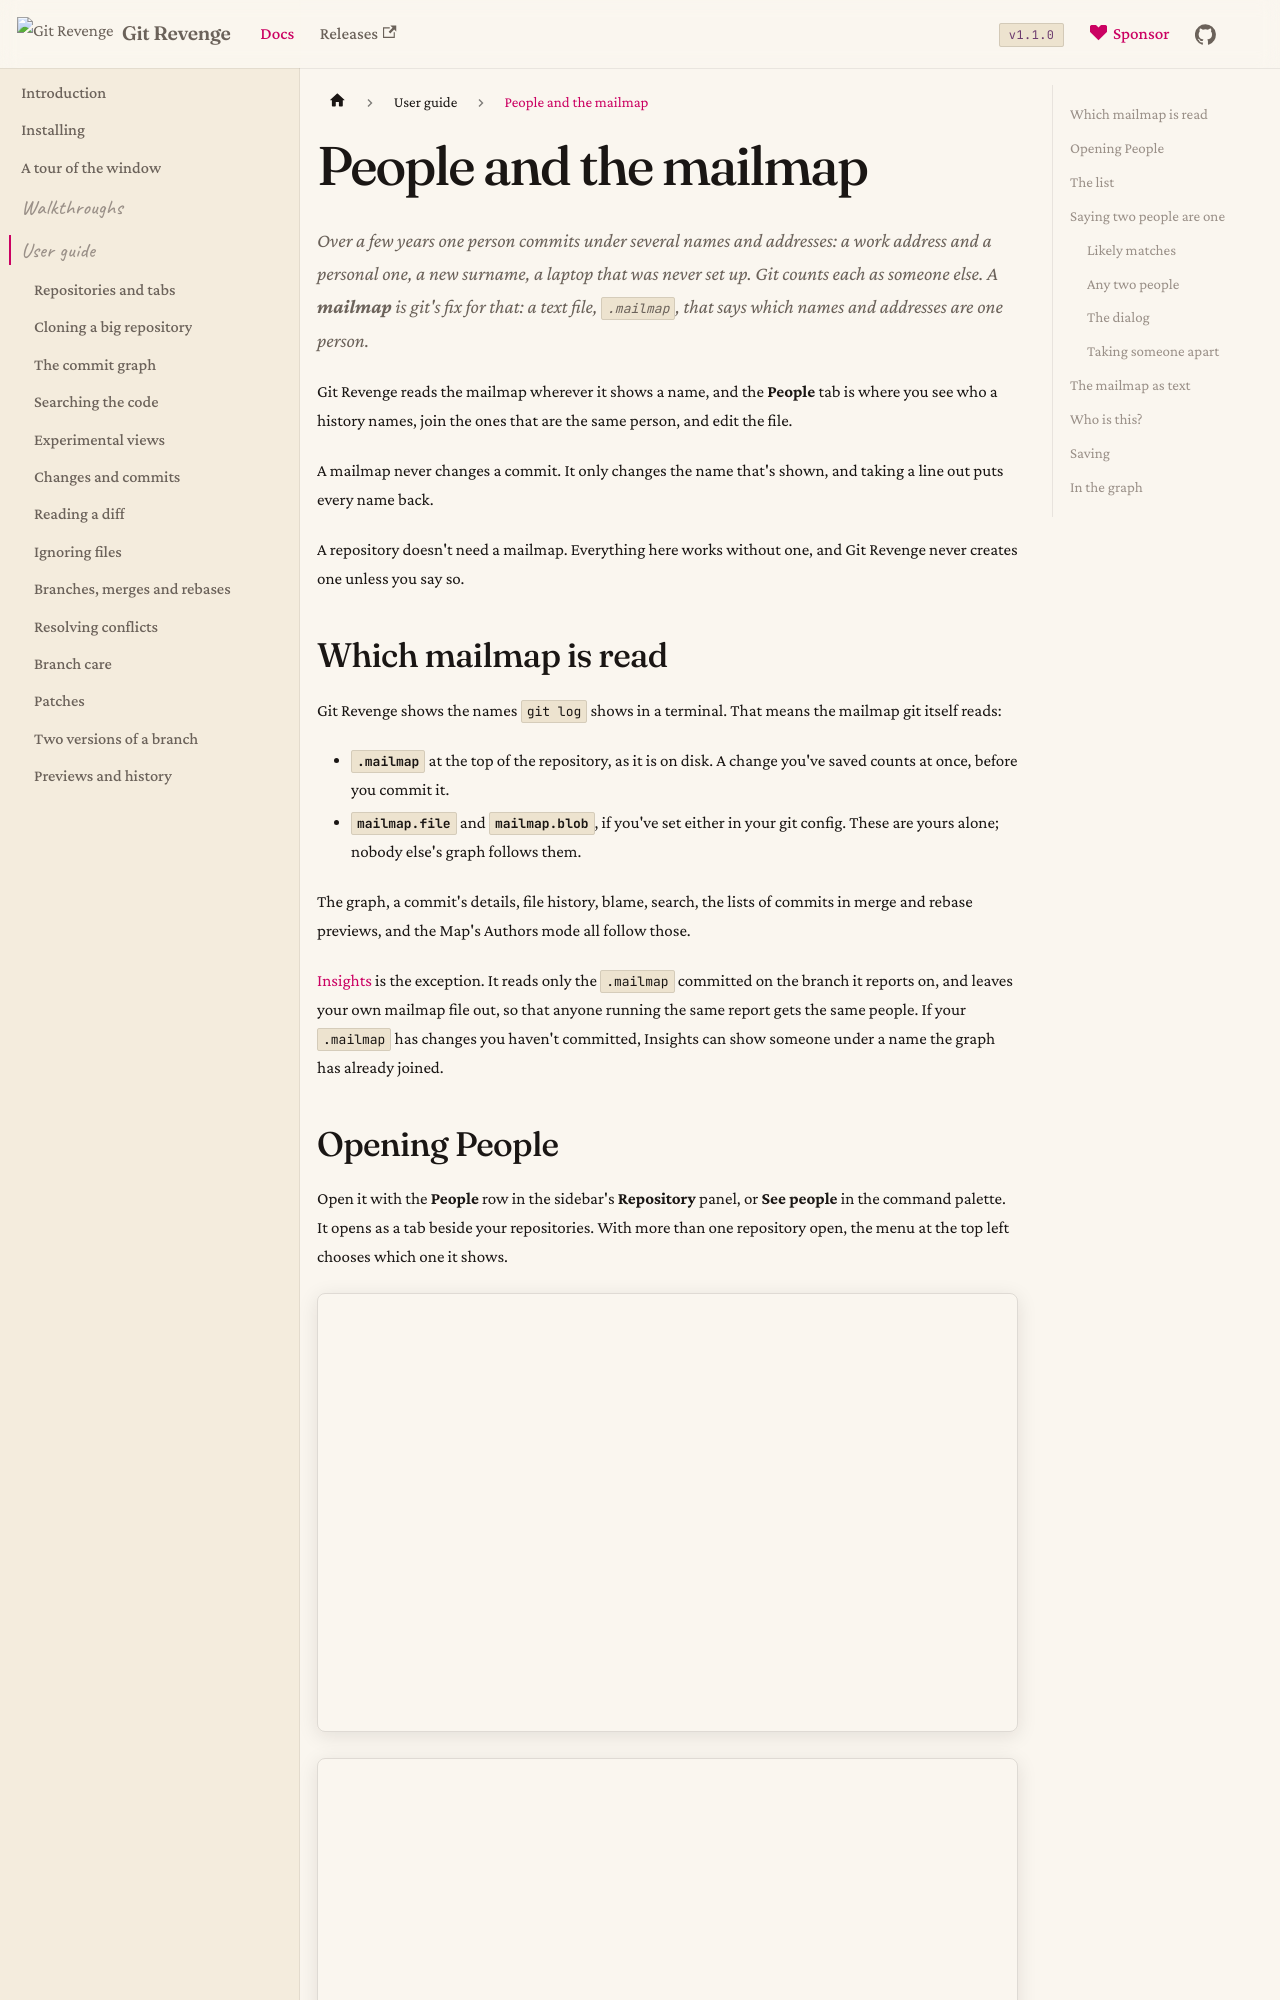

repository: Git-Revenge/GitRevenge · page: docs/guide/people.html · generator: docusaurus

# People and the mailmap

Over a few years one person commits under several names and addresses: a work address and a personal one, a new surname, a laptop that was never set up. Git counts each as someone else. A **mailmap** is git's fix for that: a text file, `.mailmap`, that says which names and addresses are one person.

Git Revenge reads the mailmap wherever it shows a name, and the **People** tab is where you see who a history names, join the ones that are the same person, and edit the file.

A mailmap never changes a commit. It only changes the name that's shown, and taking a line out puts every name back.

A repository doesn't need a mailmap. Everything here works without one, and Git Revenge never creates one unless you say so.

## Which mailmap is read

Git Revenge shows the names `git log` shows in a terminal. That means the mailmap git itself reads:

- **`.mailmap`** at the top of the repository, as it is on disk. A change you've saved counts at once, before you commit it.
- **`mailmap.file`** and **`mailmap.blob`**, if you've set either in your git config. These are yours alone; nobody else's graph follows them.

The graph, a commit's details, file history, blame, search, the lists of commits in merge and rebase previews, and the Map's Authors mode all follow those.

[Insights](insights.md) is the exception. It reads only the `.mailmap` committed on the branch it reports on, and leaves your own mailmap file out, so that anyone running the same report gets the same people. If your `.mailmap` has changes you haven't committed, Insights can show someone under a name the graph has already joined.
